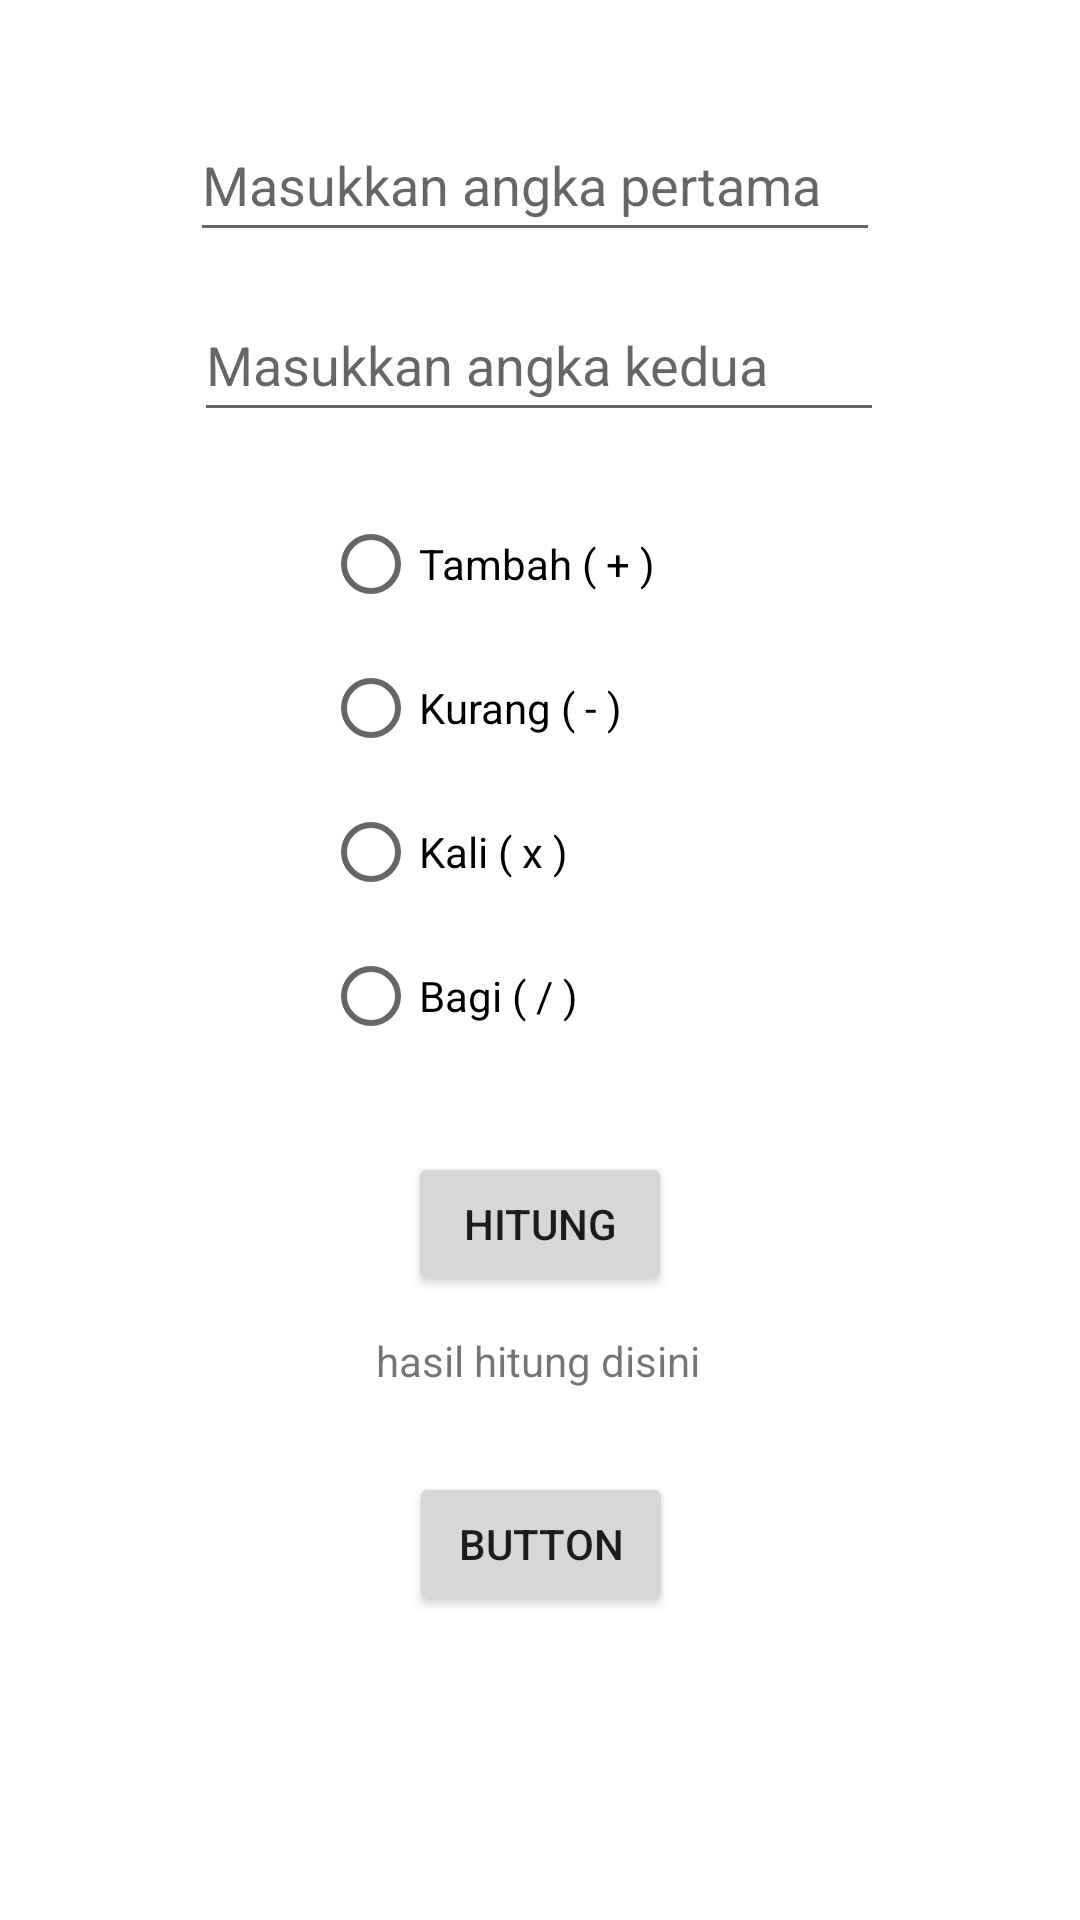

Produce the Android XML layout that renders to this screen, including the resource entries it uses.
<!-- AndroidManifest.xml: application theme Theme.Kalkulator4Operasi -->
<!-- res/layout/activity_main.xml -->
<?xml version="1.0" encoding="utf-8"?>
<androidx.constraintlayout.widget.ConstraintLayout xmlns:android="http://schemas.android.com/apk/res/android"
    xmlns:app="http://schemas.android.com/apk/res-auto"
    xmlns:tools="http://schemas.android.com/tools"
    android:layout_width="match_parent"
    android:layout_height="match_parent"
    tools:context=".MainActivity">

    <EditText
        android:id="@+id/editTextAngka1"
        android:layout_width="230dp"
        android:layout_height="wrap_content"
        android:layout_marginTop="36dp"
        android:ems="10"
        android:hint="Masukkan angka pertama"
        android:inputType="number"
        android:minHeight="48dp"
        app:layout_constraintEnd_toEndOf="parent"
        app:layout_constraintHorizontal_bias="0.487"
        app:layout_constraintStart_toStartOf="parent"
        app:layout_constraintTop_toTopOf="parent"
        android:importantForAutofill="no"/>

    <EditText
        android:id="@+id/editTextAngka2"
        android:layout_width="230dp"
        android:layout_height="wrap_content"
        android:layout_marginTop="12dp"
        android:ems="10"
        android:hint="Masukkan angka kedua"
        android:inputType="number"
        android:minHeight="48dp"
        app:layout_constraintEnd_toEndOf="parent"
        app:layout_constraintHorizontal_bias="0.497"
        app:layout_constraintStart_toStartOf="parent"
        app:layout_constraintTop_toBottomOf="@+id/editTextAngka1" />

    <RadioGroup
        android:id="@+id/grupOperasi"
        android:layout_width="145dp"
        android:layout_height="212dp"
        android:layout_marginTop="20dp"
        app:layout_constraintEnd_toEndOf="parent"
        app:layout_constraintStart_toStartOf="parent"
        app:layout_constraintTop_toBottomOf="@+id/editTextAngka2">

        <RadioButton
            android:id="@+id/buttonTambah"
            android:layout_width="match_parent"
            android:layout_height="wrap_content"
            android:text="Tambah ( + )" />

        <RadioButton
            android:id="@+id/buttonKurang"
            android:layout_width="match_parent"
            android:layout_height="wrap_content"
            android:text="Kurang ( - )" />

        <RadioButton
            android:id="@+id/buttonKali"
            android:layout_width="match_parent"
            android:layout_height="wrap_content"
            android:text="Kali ( x )" />

        <RadioButton
            android:id="@+id/buttonBagi"
            android:layout_width="match_parent"
            android:layout_height="wrap_content"
            android:text="Bagi ( / )" />
    </RadioGroup>

    <Button
        android:id="@+id/buttonHitung"
        android:layout_width="wrap_content"
        android:layout_height="wrap_content"
        android:layout_marginTop="8dp"
        android:text="Hitung"
        app:layout_constraintEnd_toEndOf="parent"
        app:layout_constraintStart_toStartOf="parent"
        app:layout_constraintTop_toBottomOf="@+id/grupOperasi" />

    <TextView
        android:id="@+id/tvHasilHitung"
        android:layout_width="wrap_content"
        android:layout_height="wrap_content"
        android:layout_marginTop="12dp"
        android:text="hasil hitung disini"
        app:layout_constraintEnd_toEndOf="parent"
        app:layout_constraintHorizontal_bias="0.498"
        app:layout_constraintStart_toStartOf="parent"
        app:layout_constraintTop_toBottomOf="@+id/buttonHitung" />

    <Button
        android:id="@+id/buttonRiwayat"
        android:layout_width="wrap_content"
        android:layout_height="wrap_content"
        android:layout_marginTop="24dp"
        android:text="Button"
        app:layout_constraintBottom_toBottomOf="parent"
        app:layout_constraintEnd_toEndOf="parent"
        app:layout_constraintHorizontal_bias="0.501"
        app:layout_constraintStart_toStartOf="parent"
        app:layout_constraintTop_toBottomOf="@+id/tvHasilHitung"
        app:layout_constraintVertical_bias="0.034" />
</androidx.constraintlayout.widget.ConstraintLayout>
<!-- resources referenced by this layout -->
<resources>
  <style name="Theme.Kalkulator4Operasi" parent="Theme.MaterialComponents.DayNight.DarkActionBar">
          
          <item name="colorPrimary">@color/purple_500</item>
          <item name="colorPrimaryVariant">@color/purple_700</item>
          <item name="colorOnPrimary">@color/white</item>
          
          <item name="colorSecondary">@color/teal_200</item>
          <item name="colorSecondaryVariant">@color/teal_700</item>
          <item name="colorOnSecondary">@color/black</item>
          
          <item name="android:statusBarColor" tools:targetApi="l">?attr/colorPrimaryVariant</item>
          
      </style>
  <!-- not gathered from this repository: default colours our renderer supplied (Android Studio template values) -->
  <color name="purple_500">#FF6200EE</color>
  <color name="purple_700">#FF3700B3</color>
  <color name="teal_200">#FF03DAC5</color>
  <color name="teal_700">#FF018786</color>
  <color name="black">#FF000000</color>
  <color name="white">#FFFFFFFF</color>
</resources>
